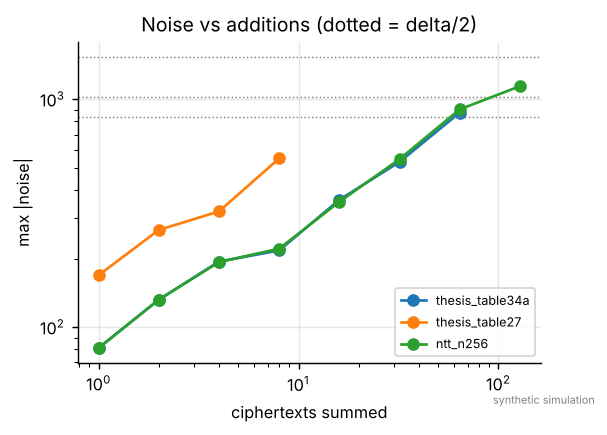

Source data for this figure (header and first rows):
params, n, q, t, delta, additions_plus1, max_abs_noise, half_delta, ratio
thesis_table34a, 256, 4096, 2, 2048, 1, 81.0, 1024, 0.0791
thesis_table34a, 256, 4096, 2, 2048, 2, 132.0, 1024, 0.1289
thesis_table34a, 256, 4096, 2, 2048, 4, 194.0, 1024, 0.1895
thesis_table34a, 256, 4096, 2, 2048, 8, 217.0, 1024, 0.2119
thesis_table34a, 256, 4096, 2, 2048, 16, 362.0, 1024, 0.3535
thesis_table34a, 256, 4096, 2, 2048, 32, 531.0, 1024, 0.5186
thesis_table34a, 256, 4096, 2, 2048, 64, 874.0, 1024, 0.8535
thesis_table34a, 256, 4096, 2, 2048, 76, , 1024, 
thesis_table27, 1024, 3329, 2, 1664, 1, 169.0, 832, 0.2031
thesis_table27, 1024, 3329, 2, 1664, 2, 267.0, 832, 0.3209
thesis_table27, 1024, 3329, 2, 1664, 4, 322.0, 832, 0.387
thesis_table27, 1024, 3329, 2, 1664, 8, 550.0, 832, 0.6611
thesis_table27, 1024, 3329, 2, 1664, 14, , 832, 
ntt_n256, 256, 786433, 256, 3072, 1, 81.0, 1536, 0.05273
ntt_n256, 256, 786433, 256, 3072, 2, 132.0, 1536, 0.08594
ntt_n256, 256, 786433, 256, 3072, 4, 193.0, 1536, 0.1257
ntt_n256, 256, 786433, 256, 3072, 8, 221.0, 1536, 0.1439
ntt_n256, 256, 786433, 256, 3072, 16, 355.0, 1536, 0.2311
ntt_n256, 256, 786433, 256, 3072, 32, 546.0, 1536, 0.3555
ntt_n256, 256, 786433, 256, 3072, 64, 903.0, 1536, 0.5879
ntt_n256, 256, 786433, 256, 3072, 128, 1141, 1536, 0.7428
ntt_n256, 256, 786433, 256, 3072, 252, , 1536, 
